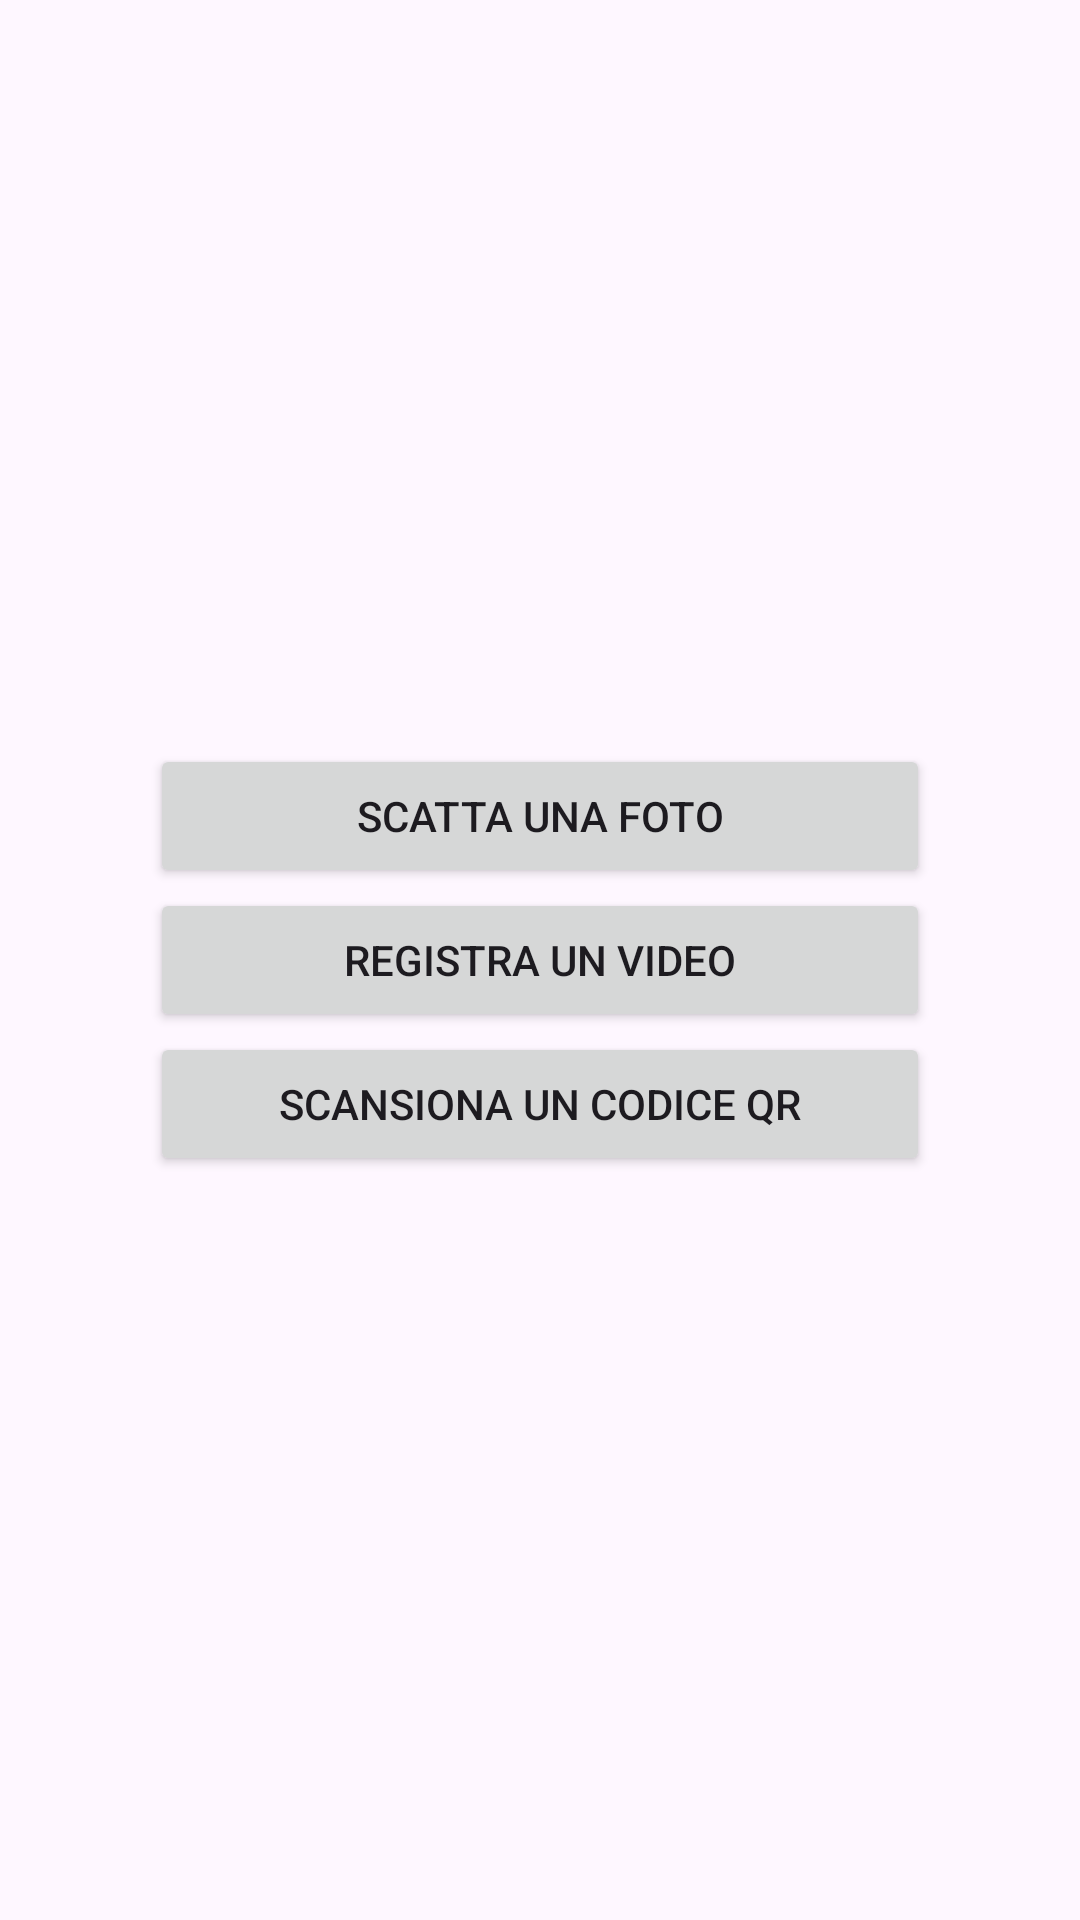

Here is an Android app screen rendered from its layout file. Give the layout XML and the strings, colors and styles it references.
<!-- AndroidManifest.xml: application theme Theme.CameraXJavaDemo -->
<!-- res/layout/activity_main.xml -->
<?xml version="1.0" encoding="utf-8"?>
<androidx.constraintlayout.widget.ConstraintLayout xmlns:android="http://schemas.android.com/apk/res/android"
    xmlns:app="http://schemas.android.com/apk/res-auto"
    xmlns:tools="http://schemas.android.com/tools"
    android:layout_width="match_parent"
    android:layout_height="match_parent"
    tools:context=".MainActivity">

    <LinearLayout
        android:layout_width="match_parent"
        android:layout_height="match_parent"
        android:layout_margin="50dp"
        android:gravity="center"
        android:orientation="vertical"
        tools:layout_editor_absoluteX="10dp"
        tools:layout_editor_absoluteY="10dp">

        <Button
            android:id="@+id/photoNavButton"
            android:layout_width="match_parent"
            android:layout_height="wrap_content"
            android:text="Scatta una foto" />

        <Button
            android:id="@+id/videoNavButton"
            android:layout_width="match_parent"
            android:layout_height="wrap_content"
            android:text="Registra un video" />

        <Button
            android:id="@+id/scannerNavButton"
            android:layout_width="match_parent"
            android:layout_height="wrap_content"
            android:text="Scansiona un codice QR" />
    </LinearLayout>
</androidx.constraintlayout.widget.ConstraintLayout>
<!-- resources referenced by this layout -->
<resources>
  <style name="Theme.CameraXJavaDemo" parent="Base.Theme.CameraXJavaDemo" />
  <style name="Base.Theme.CameraXJavaDemo" parent="Theme.Material3.DayNight.NoActionBar">
          
          
      </style>
</resources>
